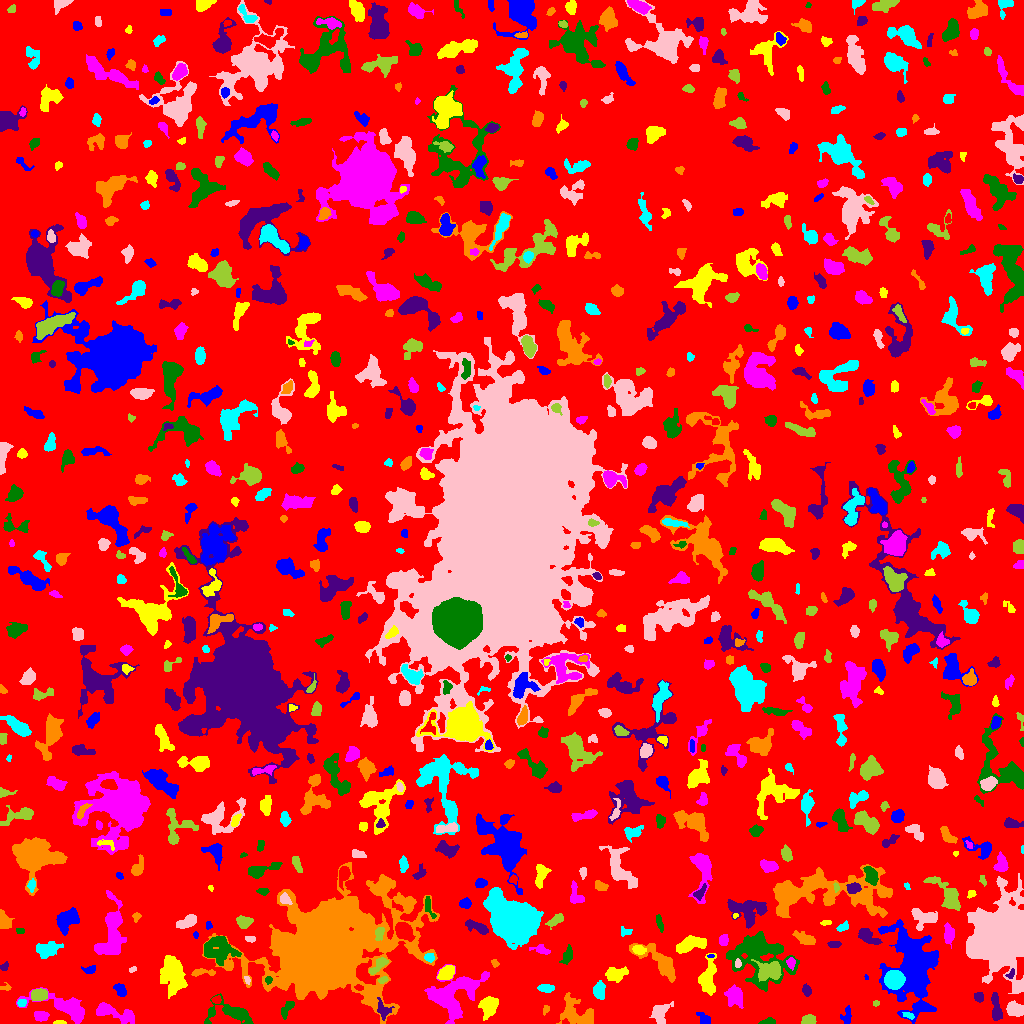

The data file committed next to this chart (first rows):
ID, X, Y, A, B, theta, total_flux, mu_max, mu_median, mu_mean, R_fwhm, R_e, R10, R90, x_start, x_end, y_start, y_end, area, greylevel
0, 518.3, 512.9, 298.8, 296.4, 0.8573, 1130346, 10.0, 1.0, 1.47, 63.89, 226.6, 88.04, 370.5, 0, 1023, 0, 1023, 768766, 1.47
1, 846.7, 7.681, 4.735, 2.444, 1.397, 182.0, 3.0, 1.0, 1.379, 4.184, 3.656, 1.382, 5.698, 840, 851, 0, 18, 132, 5.379
2, 59.5, 1.022, 3.14, 0.9666, -7.961811209851507e-16, 92.0, 3.0, 2.0, 1.917, 3.09, 2.185, 0.9772, 3.385, 53, 66, 0, 3, 48, 5.917
3, 40.4, 7.82, 3.265, 2.22, -0.03086, 333.0, 6.0, 2.0, 2.413, 4.549, 3.385, 1.382, 5.293, 34, 49, 2, 12, 138, 6.413
4, 768.6, 1.868, 3.316, 1.435, 0.1621, 159.0, 5.0, 2.0, 1.871, 3.038, 2.585, 0.9772, 4.146, 758, 775, 0, 6, 85, 5.871
5, 996.1, 15.15, 7.621, 2.227, -1.438, 668.0, 7.0, 3.0, 2.904, 4.82, 4.754, 1.784, 7.485, 991, 1002, 3, 31, 230, 6.904
6, 578, 9.266, 10.29, 5.605, -0.6205, 1611, 10.0, 2.0, 2.851, 5.557, 6.723, 2.394, 11.37, 556, 593, 0, 31, 565, 5.851
7, 908.2, 8.156, 3.046, 1.391, -0.3699, 147.0, 5.0, 2.0, 2.194, 2.877, 2.523, 0.9772, 3.989, 902, 914, 4, 11, 67, 7.194
8, 1015, 13.97, 4.044, 3.272, -0.2724, 870.0, 8.0, 4.0, 3.884, 6.283, 4.72, 1.871, 7.203, 1006, 1023, 7, 23, 224, 6.884
9, 809.3, 3.437, 3.612, 2.376, 0.04155, 446.0, 6.0, 4.0, 3.484, 5.412, 3.742, 1.493, 5.557, 801, 816, 0, 9, 128, 6.484
10, 874.6, 7.509, 3.781, 1.832, 0.03862, 226.0, 5.0, 1.0, 1.439, 3.909, 3.192, 1.128, 4.82, 862, 882, 1, 12, 157, 5.439
11, 703.9, 4.132, 3.762, 2.333, -0.771, 355.0, 7.0, 2.0, 2.863, 3.568, 3.432, 1.262, 5.499, 696, 710, 0, 11, 124, 5.863
12, 488.9, 17.58, 4.891, 3.962, 1.337, 1680, 12.0, 5.0, 5.3, 6.482, 5.412, 2.111, 8.63, 478, 498, 3, 27, 317, 9.3
13, 113.2, 10.78, 12.39, 3.168, -0.2727, 1125, 9.0, 2.0, 2.698, 4.107, 6.103, 2.111, 9.869, 96, 134, 0, 21, 417, 5.698
14, 287.3, 15.2, 5.105, 2.051, 1.003, 383.0, 6.0, 2.0, 2.641, 4.72, 3.742, 1.382, 5.863, 281, 294, 4, 22, 145, 5.641
15, 383.1, 12.93, 4.39, 2.913, -1.097, 407.0, 7.0, 2.0, 2.353, 3.478, 3.742, 1.382, 6.18, 377, 394, 3, 26, 173, 8.353
16, 545.9, 14.0, 2.135, 1.559, 1.158, 92.0, 5.0, 1.0, 1.673, 1.784, 2.111, 0.7979, 3.613, 543, 549, 8, 18, 55, 5.673
17, 21.6, 20.52, 2.204, 1.801, 0.3275, 172.0, 5.0, 3.0, 2.567, 3.29, 2.585, 0.9772, 3.949, 17, 26, 17, 24, 67, 7.567
18, 659.9, 11.01, 5.385, 3.796, 0.8437, 611.0, 5.0, 2.0, 2.222, 5.441, 5.078, 1.954, 8.137, 649, 673, 0, 22, 275, 5.222
19, 876, 20.11, 1.699, 1.32, 0.309, 64.0, 3.0, 2.0, 1.641, 2.523, 1.871, 0.7979, 3.038, 873, 879, 17, 23, 39, 5.641
20, 216, 23.81, 2.247, 1.721, 0.2546, 132.0, 6.0, 2.0, 1.941, 2.326, 2.326, 0.7979, 3.909, 211, 221, 20, 28, 68, 6.941
21, 912.4, 55.36, 19.43, 11.22, -1.458, 21640, 29.0, 6.0, 8.313, 10.52, 14.18, 5.046, 25.09, 878, 938, 0, 104, 2603, 9.313
22, 707.7, 46.64, 9.513, 3.86, 1.419, 1343, 7.0, 3.0, 3.045, 7.069, 6.531, 2.459, 10.23, 698, 716, 28, 70, 441, 6.045
23, 67.75, 14.78, 14.98, 4.911, -0.3095, 2336, 10.0, 3.0, 3.556, 8.387, 7.291, 2.706, 12.02, 16, 84, 0, 36, 657, 6.556
24, 232.7, 10.33, 11.74, 4.815, -0.1286, 1575, 10.0, 2.0, 3.119, 6.024, 6.232, 2.326, 10.65, 204, 253, 0, 30, 505, 6.119
25, 979.3, 26.26, 2.379, 2.079, -1.453, 149.0, 4.0, 1.0, 1.637, 3.742, 2.764, 0.9772, 4.514, 974, 983, 21, 31, 91, 5.637
26, 326, 75.02, 22.75, 16.85, 0.3205, 225088, 211.0, 6.0, 19.82, 12.14, 17.38, 5.971, 40.27, 202, 439, 0, 161, 11356, 21.82
27, 545.2, 35.5, 3.411, 1.703, 0.0, 172.0, 4.0, 1.0, 1.365, 4.222, 2.985, 1.128, 4.72, 537, 554, 31, 39, 126, 5.365
28, 1019, 36.4, 2.816, 1.936, 0.7267, 235.0, 5.0, 2.0, 2.611, 3.656, 2.932, 1.128, 4.549, 1014, 1023, 32, 44, 90, 7.611
29, 38.49, 28.3, 4.035, 2.555, 0.1285, 728.0, 8.0, 4.0, 3.872, 5.614, 4.146, 1.693, 6.408, 31, 47, 23, 35, 188, 8.872
30, 358.7, 35.94, 1.919, 1.338, -0.284, 69.0, 3.0, 1.0, 1.38, 2.585, 2.034, 0.7979, 3.29, 354, 363, 33, 39, 50, 10.38
31, 120, 33.77, 3.694, 2.32, -0.9227, 364.0, 5.0, 3.0, 2.716, 4.787, 3.742, 1.493, 5.726, 113, 126, 27, 40, 134, 5.716
32, 172.6, 48.85, 9.635, 5.216, -1.4, 2512, 8.0, 3.0, 3.413, 10.4, 8.556, 3.338, 13.45, 160, 187, 25, 68, 736, 7.413
33, 734.7, 27.36, 5.337, 4.079, -1.281, 747.0, 6.0, 2.0, 2.457, 6.723, 5.754, 2.257, 8.649, 724, 743, 15, 39, 304, 5.457
34, 759, 67.72, 15.37, 12.38, -0.4336, 5112, 7.0, 3.0, 3.225, 14.41, 12.33, 4.918, 19.43, 726, 799, 32, 92, 1585, 6.225
35, 806.1, 33.01, 2.78, 1.954, -1.13, 277.0, 7.0, 2.0, 2.885, 2.985, 2.821, 0.9772, 4.72, 802, 811, 27, 40, 96, 5.885
36, 7.15, 35.85, 2.637, 1.197, 0.07071, 60.0, 5.0, 1.0, 1.017, 1.493, 1.596, 0.5642, 2.985, 0, 11, 33, 41, 59, 5.017
37, 598.5, 33.13, 4.192, 2.757, 1.558, 449.0, 6.0, 2.0, 2.376, 4.442, 3.989, 1.493, 6.747, 593, 605, 24, 43, 189, 9.376
38, 246.9, 44.16, 2.347, 1.14, -1.31, 55.0, 3.0, 1.0, 1.222, 1.954, 1.871, 0.5642, 3.192, 244, 250, 39, 47, 45, 7.222
39, 382.8, 43.22, 2.08, 1.376, 0.6531, 74.0, 3.0, 1.0, 1.254, 2.764, 2.111, 0.7979, 3.338, 378, 388, 40, 47, 59, 7.254
40, 828.3, 46.64, 3.002, 1.903, 0.2649, 202.0, 4.0, 3.0, 2.73, 4.82, 2.985, 1.262, 4.442, 823, 835, 42, 51, 74, 5.73
41, 866.5, 46.12, 1.326, 1.006, -1.079, 43.0, 4.0, 2.0, 1.955, 1.954, 1.382, 0.5642, 2.257, 864, 868, 44, 49, 22, 5.955
42, 615.8, 49.44, 5.172, 3.065, 0.1863, 562.0, 6.0, 2.0, 2.178, 5.642, 4.787, 1.871, 7.59, 605, 628, 41, 57, 258, 9.178
43, 453.1, 27.32, 14.34, 9.784, 0.6303, 5935, 14.0, 4.0, 4.763, 9.253, 10.7, 3.949, 17.64, 424, 489, 0, 59, 1246, 6.763
44, 268.5, 43.5, 1.607, 1.59, 0.0, 72.0, 3.0, 1.0, 1.358, 2.764, 2.034, 0.7979, 3.192, 265, 272, 39, 47, 53, 10.36
45, 1011, 49.36, 2.729, 1.707, 0.9554, 102.0, 3.0, 2.0, 1.672, 3.29, 2.523, 0.9772, 3.868, 1005, 1014, 45, 55, 61, 7.672
46, 201.8, 51.16, 6.752, 1.711, 0.01475, 281.0, 4.0, 2.0, 2.129, 5.499, 3.7, 1.493, 5.67, 191, 215, 47, 55, 132, 7.129
47, 894.2, 43.93, 4.228, 4.006, 0.327, 6596, 48.0, 17.0, 19.34, 6.18, 5.262, 2.111, 8.5, 884, 905, 34, 53, 341, 30.34
48, 132.7, 54.27, 2.009, 1.317, 0.4652, 100.0, 4.0, 2.0, 2.381, 3.192, 2.034, 0.7979, 3.141, 129, 136, 51, 57, 42, 5.381
49, 770.8, 52.72, 5.546, 3.918, 0.02742, 1870, 16.0, 4.0, 4.734, 5.352, 5.382, 1.954, 9.097, 751, 781, 42, 64, 395, 11.73
50, 33.72, 58.61, 2.43, 1.918, -1.528, 166.0, 5.0, 1.0, 1.456, 3.09, 2.646, 0.9772, 4.26, 25, 38, 54, 65, 114, 6.456
51, 89.58, 54.04, 3.383, 1.764, 0.1673, 159.0, 4.0, 2.0, 1.691, 4.029, 2.985, 0.9772, 4.687, 81, 95, 50, 58, 94, 5.691
52, 446.7, 50.82, 4.066, 2.717, 0.64, 801.0, 9.0, 3.0, 3.833, 4.754, 4.107, 1.596, 6.77, 437, 454, 44, 58, 209, 8.833
53, 790.8, 60.86, 2.713, 1.953, -1.49, 153.0, 4.0, 2.0, 1.739, 3.868, 2.877, 0.9772, 4.583, 786, 795, 53, 66, 88, 7.739
54, 567.4, 67.71, 4.323, 2.038, 1.279, 294.0, 4.0, 2.0, 1.922, 5.232, 3.568, 1.493, 5.754, 559, 572, 59, 79, 153, 5.922
55, 3.933, 56.55, 2.165, 1.648, 0.6967, 75.0, 3.0, 1.0, 1.19, 2.585, 2.257, 0.7979, 3.613, 0, 8, 53, 62, 63, 5.19
56, 494.9, 60.3, 2.093, 1.47, -0.8861, 67.0, 3.0, 1.0, 1.241, 2.459, 2.111, 0.7979, 3.385, 491, 499, 56, 64, 54, 5.241
57, 429.2, 66.18, 2.477, 2.034, -0.3021, 184.0, 4.0, 2.0, 2.217, 4.297, 2.877, 1.128, 4.442, 424, 434, 61, 70, 83, 8.217
58, 737.9, 59.88, 2.138, 1.424, -1.472, 100.0, 4.0, 2.0, 1.818, 3.09, 2.185, 0.7979, 3.432, 735, 741, 56, 65, 55, 9.818
59, 377.1, 56.65, 6.762, 2.164, 0.7082, 317.0, 5.0, 1.0, 1.865, 3.742, 3.613, 1.382, 6.555, 369, 388, 49, 66, 170, 6.865
... 758 more rows
